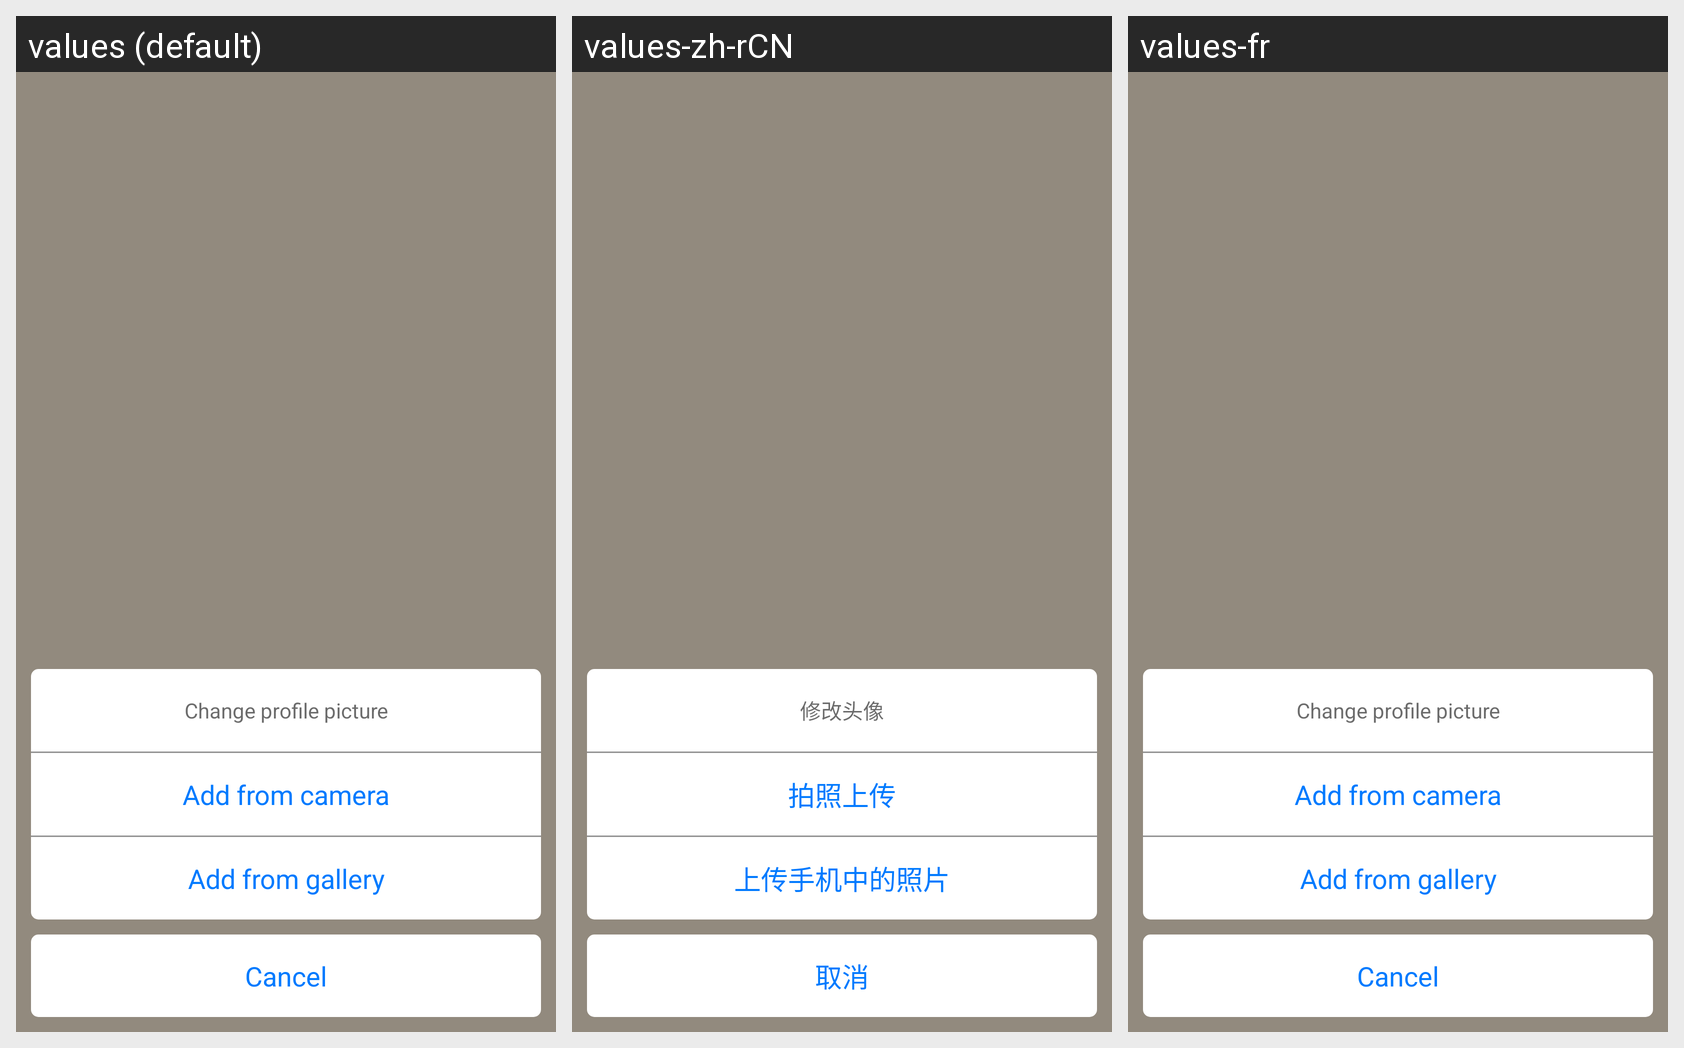

Here is an Android app screen in its default locale and in the app's own translations. Write out the translated-string differences for the strings that appear on this screen.
Android screen res/layout/popup_avatar_editor.xml rendered under 3 locales, left to right: values (default), values-zh-rCN, values-fr. Device: Nexus 5 (rendered at 1080×1920; each locale shown at half size, 540×960, under a caption strip naming it); theme AppTheme.
Strings drawn on this screen, with the default value and each locale's value (text and hints the layout hard-codes, and strings that could not be matched under every locale, appear in the picture but are not listed):

settings_avatar_edit_title
  values: Change profile picture
  values-zh-rCN: 修改头像
  values-fr: Change profile picture  [not translated; the default value is used]

settings_avatar_take_from_camera
  values: Add from camera
  values-zh-rCN: 拍照上传
  values-fr: Add from camera  [not translated; the default value is used]

settings_avatar_take_from_gallery
  values: Add from gallery
  values-zh-rCN: 上传手机中的照片
  values-fr: Add from gallery  [not translated; the default value is used]

settings_avatar_edit_cancel
  values: Cancel
  values-zh-rCN: 取消
  values-fr: Cancel  [not translated; the default value is used]
